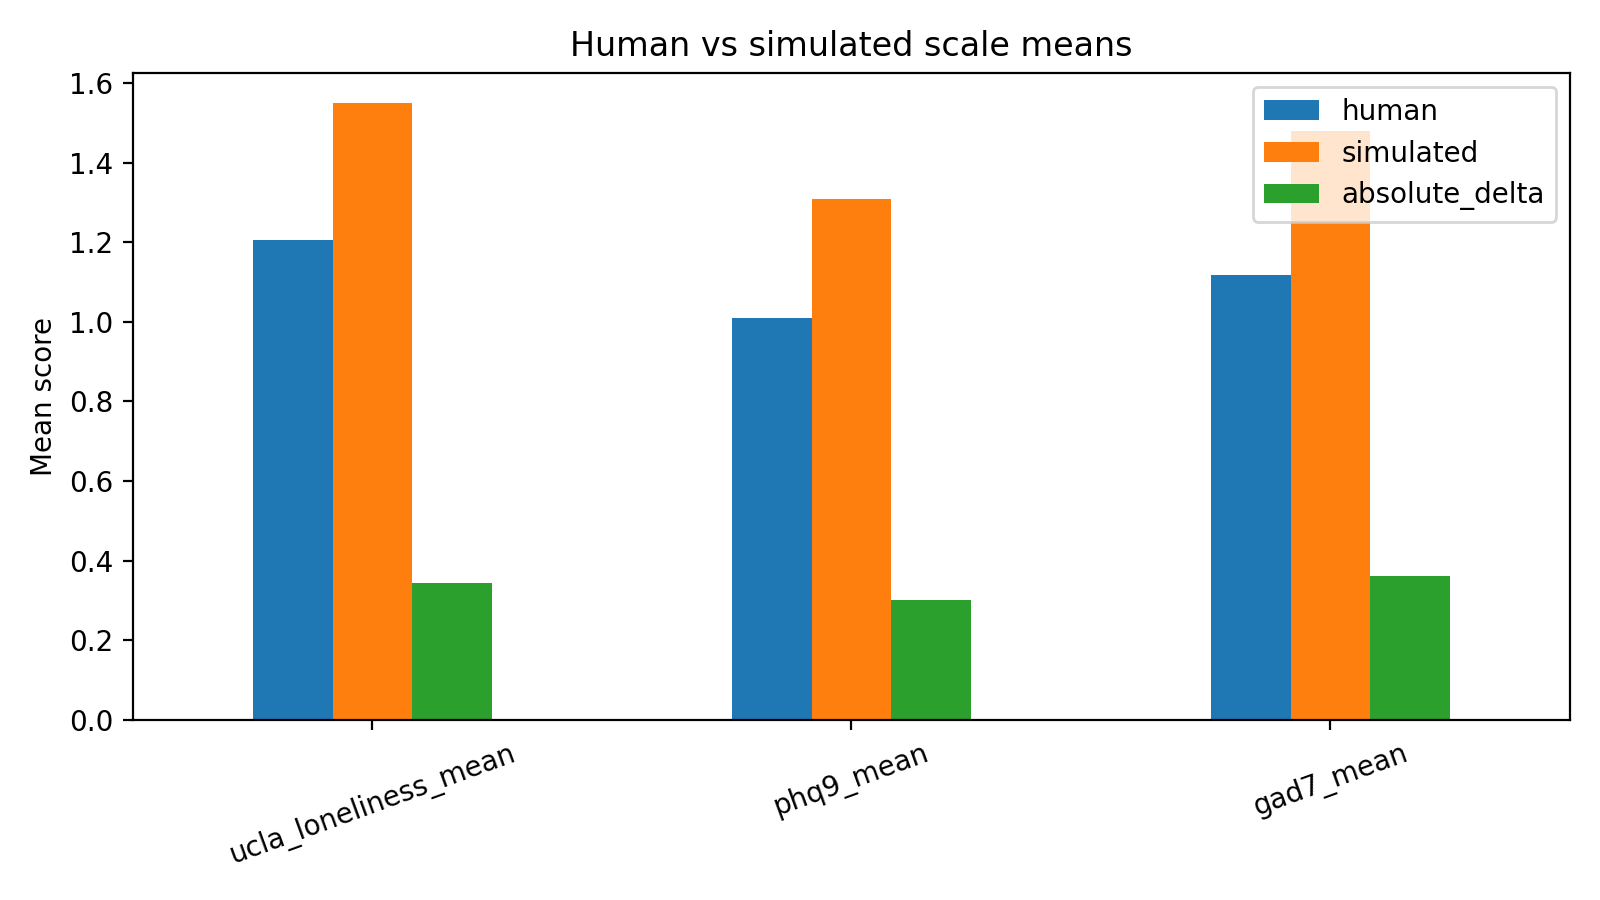

Data behind this chart, as committed beside it:
scale, human, simulated, absolute_delta
ucla_loneliness_mean, 1.205, 1.548, 0.3438
phq9_mean, 1.01, 1.31, 0.3
gad7_mean, 1.118, 1.48, 0.3625
